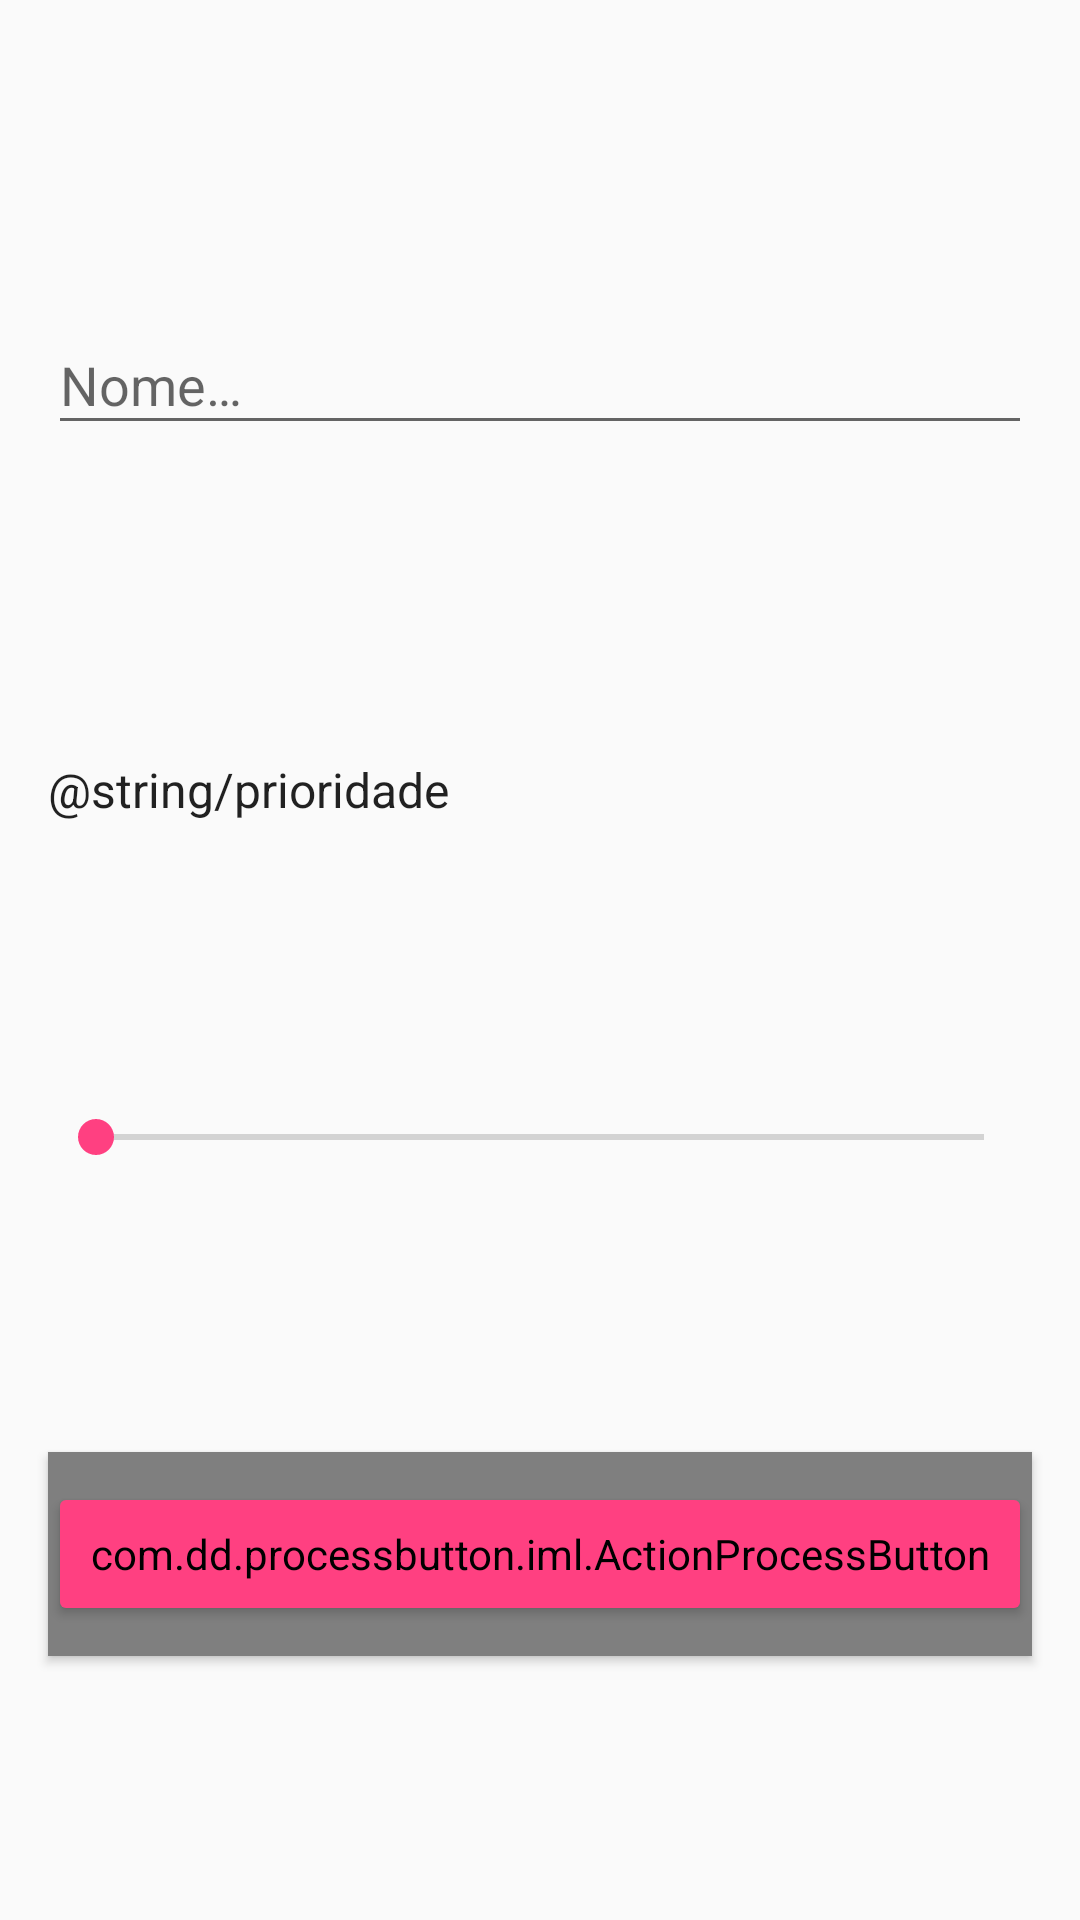

Layout XML and referenced resources for this Android screen:
<!-- AndroidManifest.xml: application theme AppTheme -->
<!-- res/layout/suges_dialog.xml -->
<?xml version="1.0" encoding="utf-8"?>
<android.support.constraint.ConstraintLayout xmlns:android="http://schemas.android.com/apk/res/android"
    xmlns:app="http://schemas.android.com/apk/res-auto"
    android:layout_width="match_parent"
    android:layout_height="wrap_content">

    <android.support.design.widget.TextInputLayout
        android:id="@+id/txt_input"
        android:layout_width="0dp"
        android:layout_height="wrap_content"
        android:layout_margin="16dp"
        app:layout_constraintBottom_toTopOf="@+id/appCompatTextView"
        app:layout_constraintEnd_toEndOf="parent"
        app:layout_constraintHorizontal_bias="0.5"
        app:layout_constraintStart_toStartOf="parent"
        app:layout_constraintTop_toTopOf="parent">

        <android.support.v7.widget.AppCompatEditText
            android:id="@+id/et_input"
            android:layout_width="match_parent"
            android:layout_height="wrap_content"
            android:hint="@string/hint_nome"
            android:inputType="textCapWords" />


    </android.support.design.widget.TextInputLayout>


    <android.support.v7.widget.AppCompatTextView
        android:id="@+id/appCompatTextView"
        style="@style/Base.TextAppearance.AppCompat.Subhead"
        android:layout_width="0dp"
        android:layout_height="wrap_content"
        android:layout_marginBottom="8dp"
        android:layout_marginEnd="24dp"
        android:layout_marginStart="16dp"
        android:layout_marginTop="8dp"
        android:text="@string/prioridade"
        app:layout_constraintBottom_toTopOf="@+id/prioridade_bar"
        app:layout_constraintEnd_toEndOf="parent"
        app:layout_constraintHorizontal_bias="0.5"
        app:layout_constraintStart_toStartOf="parent"
        app:layout_constraintTop_toBottomOf="@+id/txt_input" />


    <android.support.v7.widget.AppCompatSeekBar
        android:id="@+id/prioridade_bar"
        android:layout_width="0dp"
        android:layout_height="wrap_content"
        android:layout_marginBottom="8dp"
        android:layout_marginEnd="16dp"
        android:layout_marginStart="16dp"
        android:layout_marginTop="8dp"
        android:max="4"
        app:layout_constraintBottom_toTopOf="@+id/btn_send"
        app:layout_constraintEnd_toEndOf="parent"
        app:layout_constraintHorizontal_bias="0.5"
        app:layout_constraintStart_toStartOf="parent"
        app:layout_constraintTop_toBottomOf="@+id/appCompatTextView" />

    <com.dd.processbutton.iml.ActionProcessButton
        android:id="@+id/btn_send"
        android:layout_width="match_parent"
        android:layout_height="wrap_content"
        android:layout_marginBottom="8dp"
        android:layout_marginEnd="16dp"
        android:layout_marginStart="16dp"
        android:layout_marginTop="8dp"
        android:text="@string/enviar"
        android:theme="@style/RaisedButton"
        app:layout_constraintBottom_toBottomOf="parent"
        app:layout_constraintEnd_toEndOf="parent"
        app:layout_constraintHorizontal_bias="0.5"
        app:layout_constraintStart_toStartOf="parent"
        app:layout_constraintTop_toBottomOf="@+id/prioridade_bar"
        app:pb_colorComplete="@color/green_complete"
        app:pb_colorError="@color/red_error"
        app:pb_colorNormal="@color/colorPrimary"
        app:pb_colorPressed="@color/colorPrimaryDark"
        app:pb_colorProgress="@color/purple_progress"
        app:pb_textComplete="COMPLETO"
        app:pb_textError="ERRO"
        app:pb_textProgress="CARREGANDO" />

</android.support.constraint.ConstraintLayout>
<!-- resources referenced by this layout -->
<resources>
  <color name="colorPrimary">#3F51B5</color>
  <color name="colorPrimaryDark">#303F9F</color>
  <string name="enviar">Enviar</string>
  <string name="hint_nome">Nome…</string>
  <style name="RaisedButton" parent="Widget.AppCompat.Button.Colored">
          <item name="backgroundTint">@color/colorPrimaryDark</item>
      </style>
  <style name="AppTheme" parent="Theme.AppCompat.Light.NoActionBar">
          
          <item name="colorPrimary">@color/colorPrimary</item>
          <item name="colorPrimaryDark">@color/colorPrimaryDark</item>
          <item name="colorAccent">@color/colorAccent</item>
          <item name="popupTheme">@style/AppTheme.popup</item>
      </style>
  <color name="colorAccent">#ff4081</color>
  <style name="AppTheme.popup" parent="ThemeOverlay.AppCompat.Light">
          <item name="android:background">@android:color/white</item>
      </style>
</resources>
